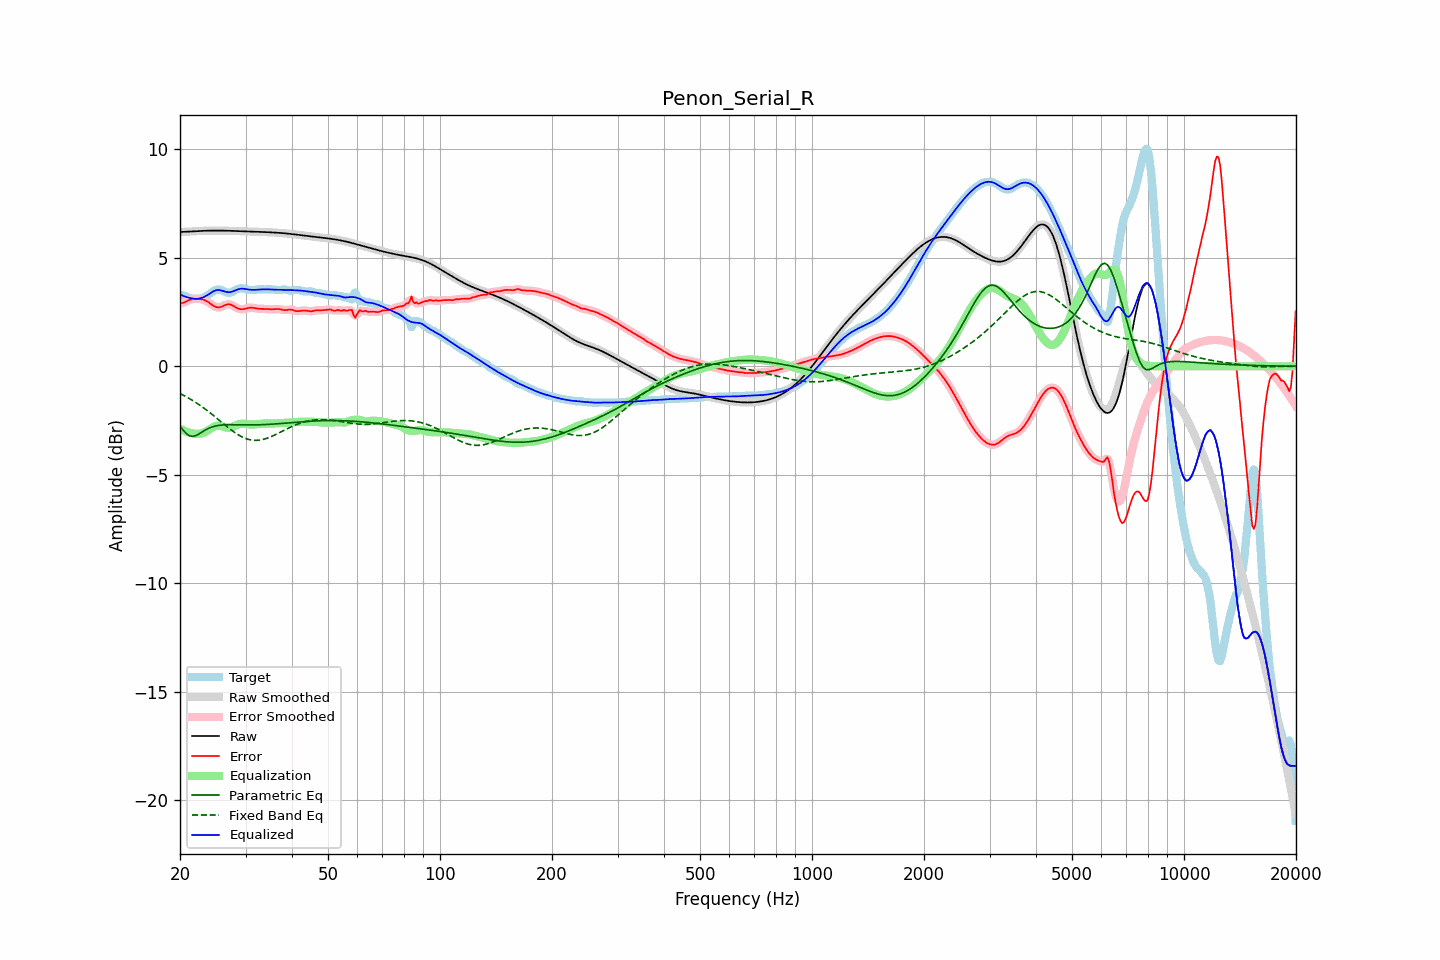

Source data for this figure (header and first rows):
frequency, raw, error, smoothed, error_smoothed, equalization, parametric_eq, fixed_band_eq, equalized_raw, equalized_smoothed, target
20.00, 6.19, 2.91, 6.19, 2.90, -2.87, -2.76, -1.26, 3.32, 3.32, 3.28
20.20, 6.19, 2.91, 6.19, 2.91, -2.91, -2.85, -1.29, 3.28, 3.28, 3.28
20.40, 6.20, 2.93, 6.20, 2.93, -2.95, -2.95, -1.33, 3.25, 3.25, 3.27
20.61, 6.20, 2.95, 6.20, 2.96, -2.98, -3.03, -1.37, 3.22, 3.22, 3.25
20.81, 6.20, 2.99, 6.20, 2.99, -3.01, -3.11, -1.41, 3.19, 3.19, 3.21
21.02, 6.21, 3.03, 6.21, 3.03, -3.04, -3.16, -1.45, 3.17, 3.17, 3.18
21.23, 6.21, 3.06, 6.21, 3.06, -3.06, -3.21, -1.49, 3.15, 3.15, 3.15
21.44, 6.21, 3.09, 6.21, 3.09, -3.08, -3.22, -1.54, 3.14, 3.14, 3.13
21.66, 6.22, 3.10, 6.22, 3.10, -3.09, -3.23, -1.58, 3.12, 3.12, 3.12
21.87, 6.22, 3.11, 6.22, 3.11, -3.11, -3.21, -1.63, 3.11, 3.11, 3.11
22.09, 6.23, 3.11, 6.23, 3.11, -3.12, -3.19, -1.68, 3.11, 3.11, 3.11
22.31, 6.23, 3.11, 6.23, 3.11, -3.12, -3.15, -1.73, 3.12, 3.12, 3.12
22.54, 6.24, 3.11, 6.24, 3.11, -3.11, -3.11, -1.78, 3.13, 3.13, 3.13
22.76, 6.24, 3.10, 6.24, 3.10, -3.10, -3.06, -1.83, 3.14, 3.14, 3.14
22.99, 6.24, 3.08, 6.24, 3.08, -3.08, -3.01, -1.88, 3.17, 3.17, 3.16
23.22, 6.25, 3.06, 6.25, 3.06, -3.05, -2.97, -1.93, 3.20, 3.20, 3.19
23.45, 6.25, 3.03, 6.25, 3.03, -3.01, -2.93, -1.99, 3.23, 3.23, 3.22
23.69, 6.25, 2.99, 6.25, 2.98, -2.97, -2.89, -2.05, 3.28, 3.28, 3.27
23.92, 6.25, 2.94, 6.25, 2.94, -2.93, -2.85, -2.10, 3.33, 3.33, 3.32
24.16, 6.25, 2.88, 6.25, 2.88, -2.88, -2.82, -2.16, 3.38, 3.37, 3.37
24.40, 6.26, 2.83, 6.26, 2.83, -2.83, -2.80, -2.22, 3.42, 3.42, 3.42
24.65, 6.26, 2.78, 6.26, 2.78, -2.79, -2.77, -2.28, 3.46, 3.46, 3.47
24.89, 6.26, 2.74, 6.26, 2.74, -2.76, -2.75, -2.34, 3.49, 3.50, 3.51
25.14, 6.26, 2.72, 6.26, 2.72, -2.74, -2.74, -2.40, 3.51, 3.51, 3.53
25.39, 6.26, 2.71, 6.26, 2.72, -2.74, -2.73, -2.46, 3.52, 3.52, 3.54
25.65, 6.25, 2.73, 6.25, 2.73, -2.75, -2.72, -2.52, 3.51, 3.51, 3.53
25.91, 6.25, 2.75, 6.25, 2.75, -2.76, -2.71, -2.59, 3.49, 3.49, 3.50
26.16, 6.25, 2.78, 6.25, 2.79, -2.79, -2.70, -2.65, 3.47, 3.47, 3.47
26.43, 6.25, 2.82, 6.25, 2.82, -2.81, -2.70, -2.71, 3.44, 3.44, 3.43
26.69, 6.25, 2.85, 6.25, 2.85, -2.83, -2.70, -2.77, 3.42, 3.42, 3.40
26.96, 6.25, 2.86, 6.25, 2.86, -2.83, -2.69, -2.83, 3.41, 3.41, 3.38
27.23, 6.24, 2.86, 6.24, 2.85, -2.83, -2.69, -2.89, 3.42, 3.42, 3.39
27.50, 6.24, 2.83, 6.24, 2.83, -2.81, -2.69, -2.94, 3.43, 3.43, 3.41
27.77, 6.24, 2.79, 6.24, 2.79, -2.78, -2.69, -3.00, 3.46, 3.46, 3.45
28.05, 6.24, 2.75, 6.24, 2.75, -2.75, -2.69, -3.05, 3.49, 3.49, 3.49
28.33, 6.24, 2.70, 6.23, 2.70, -2.72, -2.69, -3.10, 3.52, 3.52, 3.53
28.62, 6.23, 2.67, 6.23, 2.67, -2.69, -2.69, -3.15, 3.55, 3.55, 3.56
28.90, 6.23, 2.64, 6.23, 2.64, -2.66, -2.70, -3.19, 3.57, 3.57, 3.59
29.19, 6.23, 2.63, 6.23, 2.63, -2.65, -2.70, -3.23, 3.58, 3.58, 3.59
29.48, 6.22, 2.63, 6.22, 2.63, -2.65, -2.70, -3.27, 3.58, 3.58, 3.59
29.78, 6.22, 2.65, 6.22, 2.64, -2.65, -2.70, -3.30, 3.57, 3.57, 3.58
30.08, 6.22, 2.66, 6.22, 2.66, -2.66, -2.70, -3.33, 3.56, 3.56, 3.56
30.38, 6.22, 2.68, 6.22, 2.68, -2.67, -2.70, -3.36, 3.55, 3.55, 3.54
30.68, 6.21, 2.70, 6.21, 2.69, -2.68, -2.70, -3.38, 3.53, 3.53, 3.52
30.99, 6.21, 2.70, 6.21, 2.70, -2.68, -2.70, -3.39, 3.53, 3.53, 3.51
31.30, 6.21, 2.70, 6.21, 2.70, -2.69, -2.70, -3.41, 3.52, 3.52, 3.51
31.61, 6.21, 2.69, 6.21, 2.69, -2.68, -2.70, -3.41, 3.52, 3.52, 3.52
31.93, 6.20, 2.67, 6.20, 2.67, -2.68, -2.70, -3.41, 3.53, 3.53, 3.53
32.24, 6.20, 2.66, 6.20, 2.66, -2.67, -2.70, -3.41, 3.53, 3.53, 3.54
32.57, 6.20, 2.65, 6.20, 2.65, -2.66, -2.70, -3.41, 3.54, 3.54, 3.55
32.89, 6.20, 2.65, 6.20, 2.65, -2.65, -2.69, -3.40, 3.54, 3.54, 3.55
33.22, 6.19, 2.65, 6.19, 2.65, -2.65, -2.69, -3.38, 3.55, 3.55, 3.55
33.55, 6.19, 2.65, 6.19, 2.65, -2.64, -2.69, -3.37, 3.55, 3.55, 3.54
33.89, 6.19, 2.64, 6.19, 2.64, -2.64, -2.69, -3.34, 3.55, 3.55, 3.54
34.23, 6.18, 2.64, 6.18, 2.64, -2.64, -2.68, -3.32, 3.55, 3.55, 3.55
34.57, 6.18, 2.63, 6.18, 2.63, -2.63, -2.68, -3.29, 3.55, 3.55, 3.55
34.92, 6.18, 2.63, 6.18, 2.63, -2.63, -2.67, -3.26, 3.54, 3.54, 3.55
35.27, 6.17, 2.63, 6.17, 2.63, -2.64, -2.67, -3.23, 3.54, 3.54, 3.55
35.62, 6.17, 2.63, 6.17, 2.63, -2.63, -2.66, -3.20, 3.53, 3.53, 3.54
35.97, 6.16, 2.64, 6.16, 2.64, -2.63, -2.66, -3.16, 3.53, 3.53, 3.53
... 635 more rows
